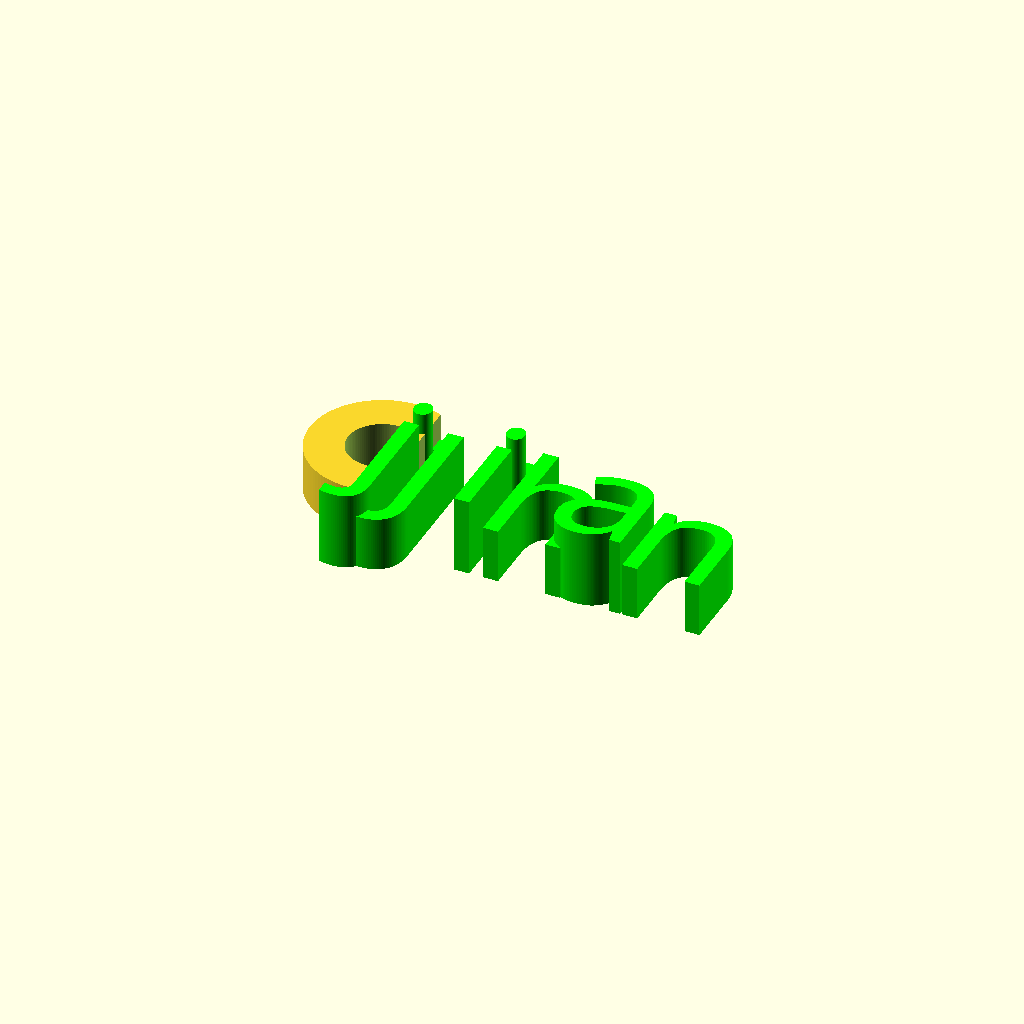
Cell 1: rendered with the file's own defaults.
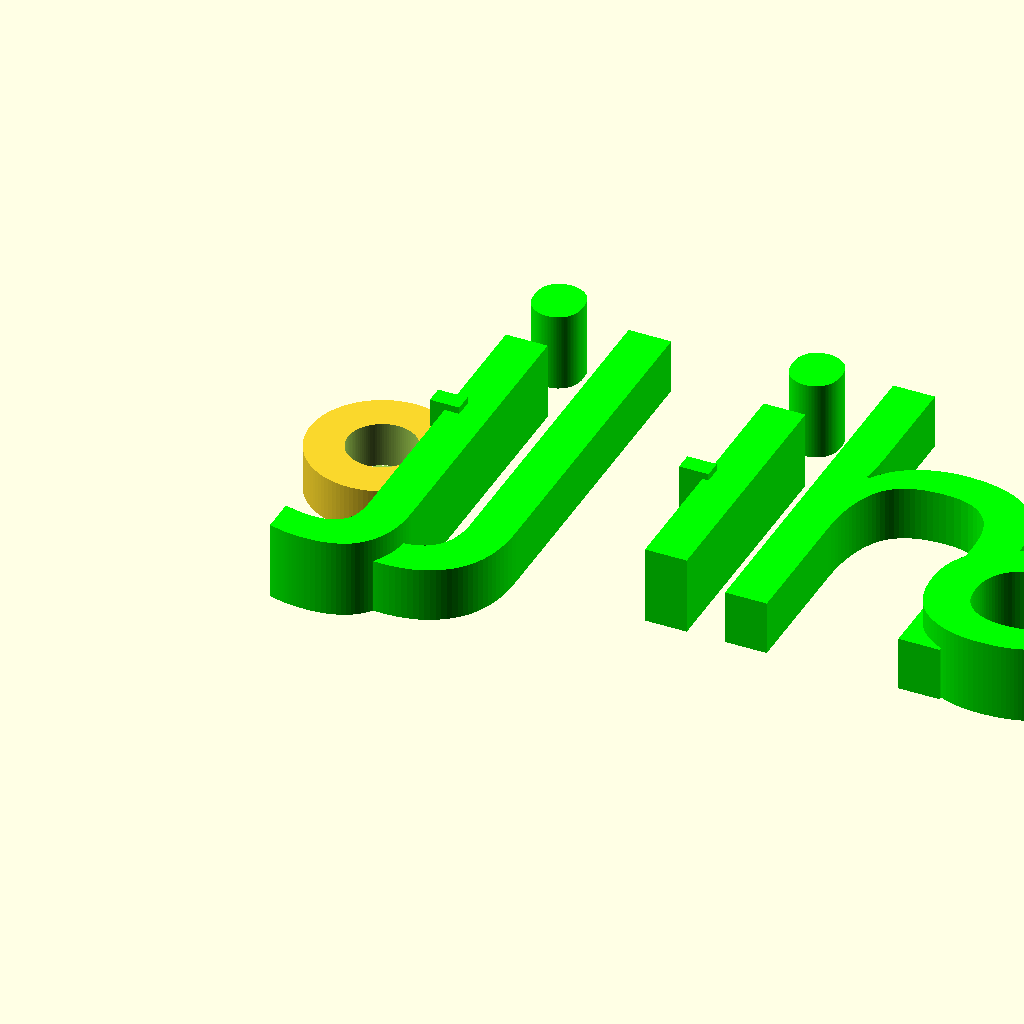
Cell 2: font_size = 50 (everything else at default).
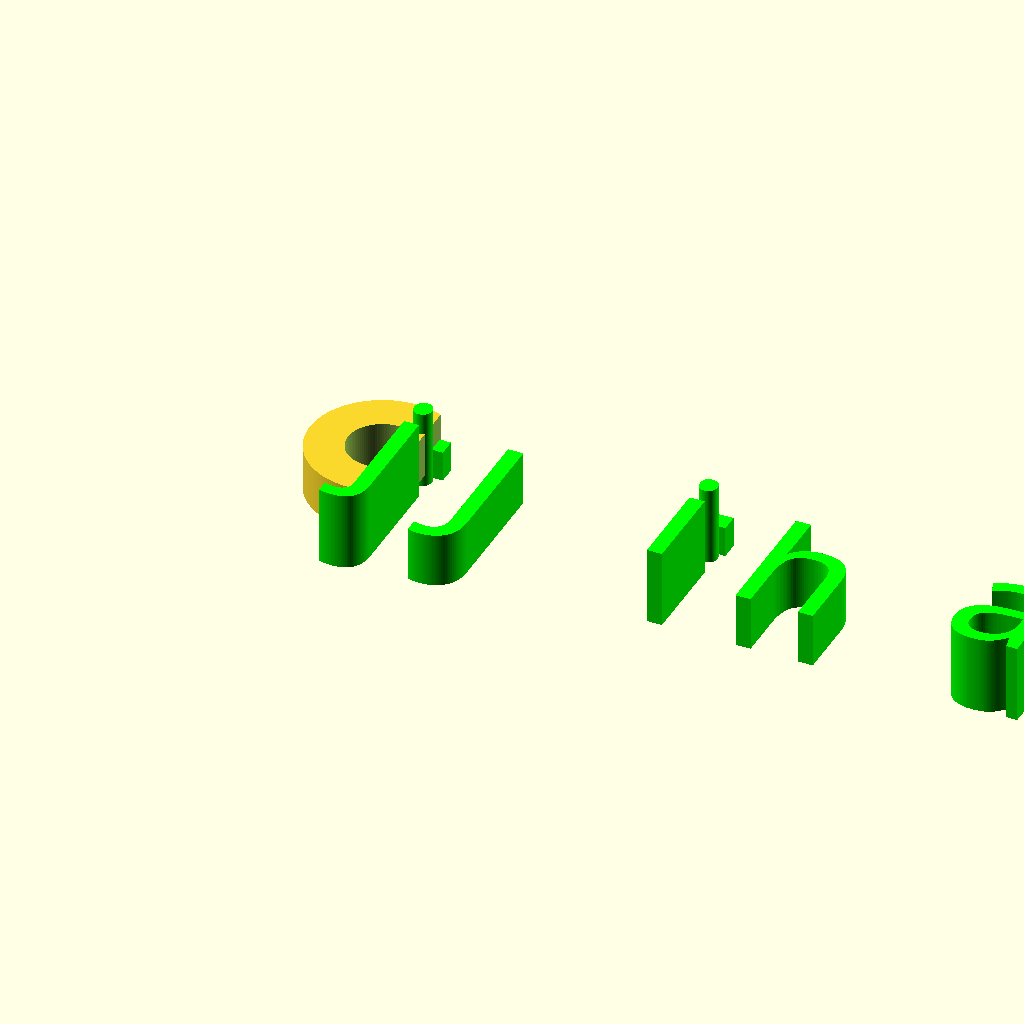
Cell 3: spacing = 2 (everything else at default).
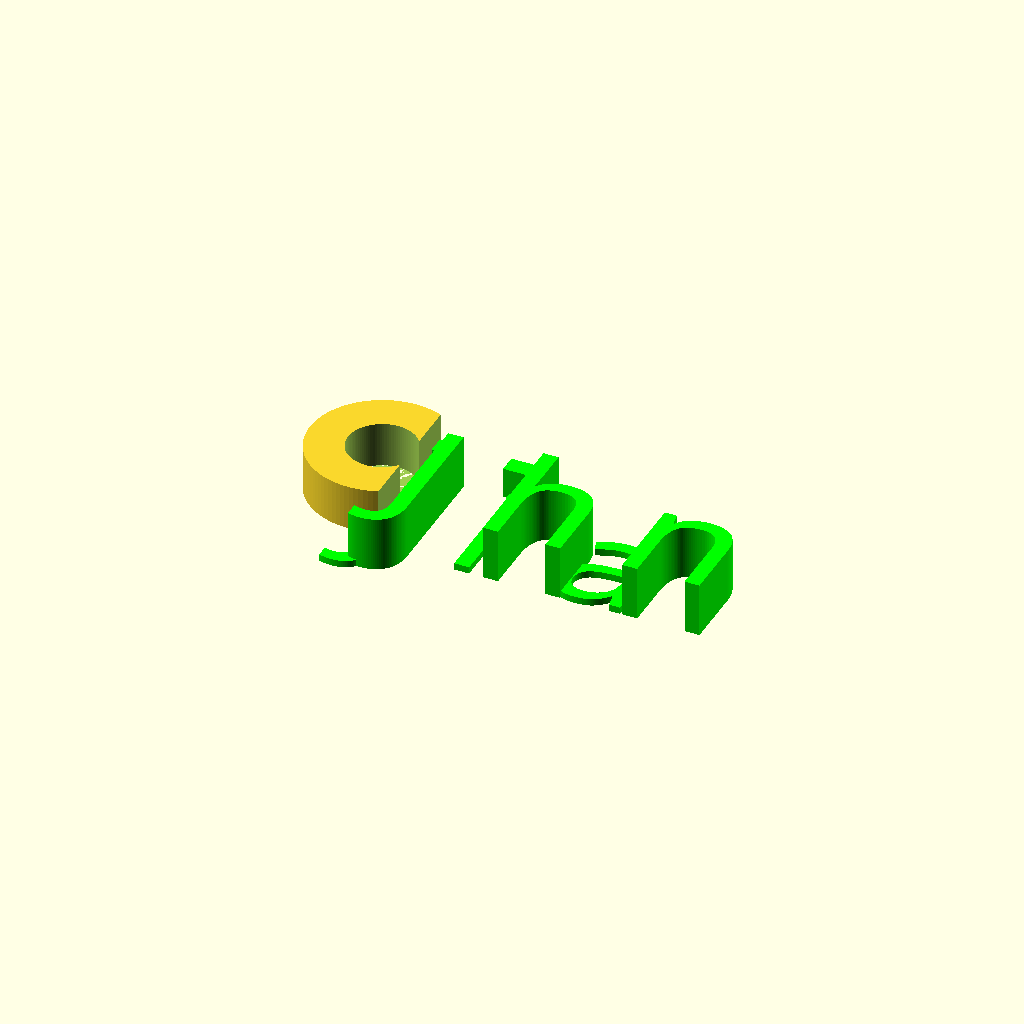
Cell 4: the same model with odd_height = 1.
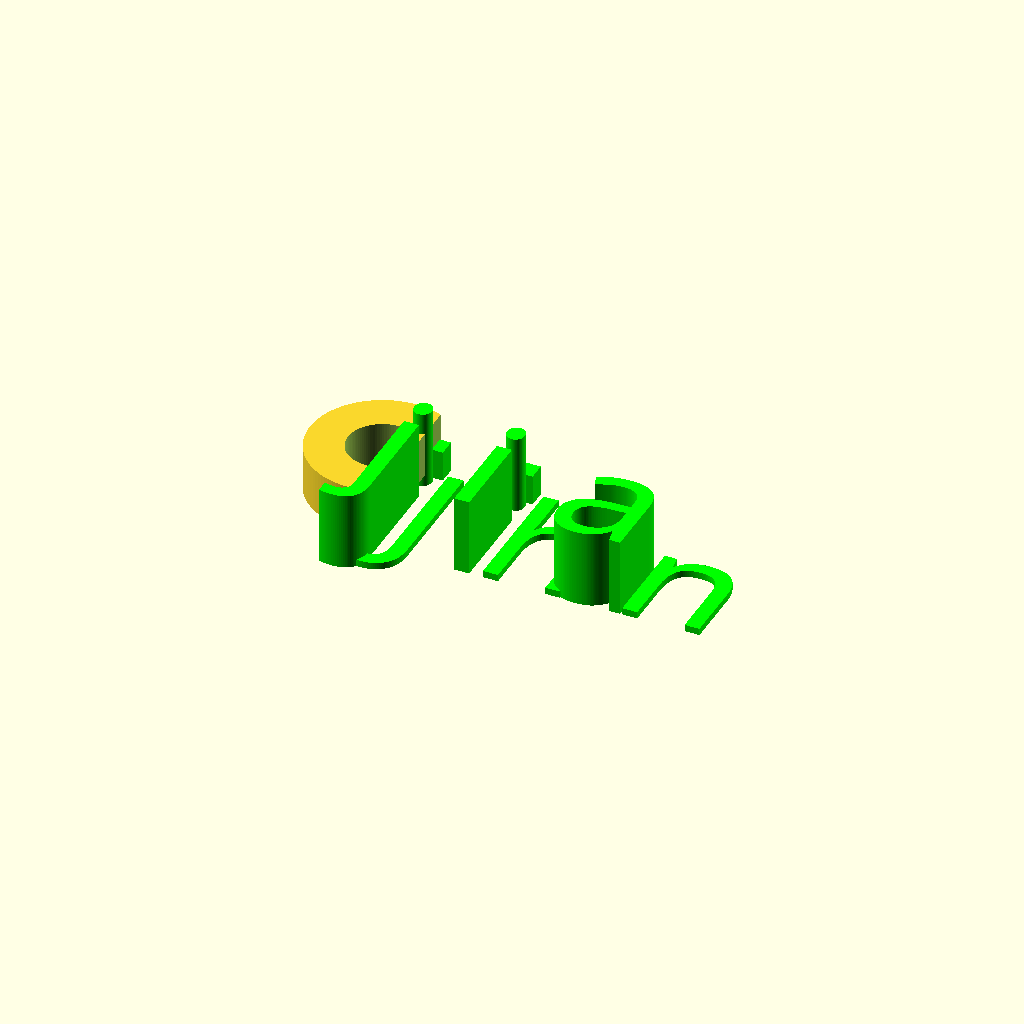
Cell 5: even_height = 1 (everything else at default).
One fixed orthographic camera (rotation 55°, 0°, 25°; colour scheme Cornfield) for every cell.
The OpenSCAD source (public/openscad/templatevmini.scad):
/* [Text] */
// Text
text = "jJihan";

/* [General Settings] */
// Font
font = "Anton"; // [Archivo Black, Bangers, Bungee, Changa One, Bebas Neue, Poppins Black]

// Font size
font_size = 18; // [5:1:50]

// Global spacing multiplier
spacing = 0.65; // [0.1:0.05:2]

// Use automatic spacing based on character width
use_auto_spacing = true; // [true,false]

/* [Colors] */
// Use single color
use_single_color = true; // [true,false]


keychainHoleSize = 4.5; // Diameter of the keychain hole
keychainHoleOffset = -2;// Offset of the keychain hole from the left
// Radius of edge, Increase to fill in gaps
r = 2;

// Box customization parameters
boxWidth = 0;      // Width of the box
boxHeight = 0;     // Height of the box
boxXOffset = 0;     // Horizontal offset for the box
boxYOffset = -30;   // Vertical offset for the box
// Color array definition
$fn = 100;
thickness = 4;
available_colors = [
    ["Red", [1, 0, 0]],
    ["Dark Red", [0.5, 0, 0]],
    ["Green", [0, 1, 0]],
    ["Dark Green", [0, 0.5, 0]],
    ["Blue", [0, 0, 1]],
    ["Dark Blue", [0, 0, 0.5]],
    ["Yellow", [1, 1, 0]],
    ["Orange", [1, 0.5, 0]],
    ["Purple", [0.5, 0, 0.5]],
    ["Pink", [1, 0.4, 0.7]],
    ["White", [1, 1, 1]],
    ["Black", [0, 0, 0]],
    ["Light Gray", [0.8, 0.8, 0.8]],
    ["Dark Gray", [0.3, 0.3, 0.3]],
    ["Turquoise", [0, 0.8, 0.8]]
];

// General color
general_color = "Green";

// Ring color
ring_color = "Green";

/* [Individual Adjustments] */
position_1  = 0;
position_2  = 0;
position_3  = 0;
position_4  = 0;
position_5  = 0;
position_6  = 0;
position_7  = 0;
position_8  = 0;
position_9  = 0;
position_10 = 0;
position_11 = 0;
position_12 = 0;

/* [Heights] */
// Height for odd letters
odd_height = 11.5; // [1:0.5:10]

// Height for even letters
even_height = 8; // [1:0.5:10]

/* [Ring] */
show_ring = true;
ring_x = -4.0;
ring_y = 0.5;
ring_height = 3;
ring_size = 8;

/* [Lowercase i Connector] */
enable_i_connector = true; // [true,false]
i_connector_width  = 4.3;  // [0.4:0.1:2]
i_connector_depth  = 2.6;  // [0.4:0.1:2]

/* ========================================================= */
/* ===================== FUNCTIONS ========================= */
/* ========================================================= */

function get_color_rgb(color_name) =
    let(c = [for(x = available_colors) if (x[0] == color_name) x[1]])
    len(c) > 0 ? c[0] : [1,1,1];

function get_height(pos) =
    (pos % 2 == 0) ? odd_height : even_height;

function get_adjustment(pos) =
    pos == 0  ? position_1  :
    pos == 1  ? position_2  :
    pos == 2  ? position_3  :
    pos == 3  ? position_4  :
    pos == 4  ? position_5  :
    pos == 5  ? position_6  :
    pos == 6  ? position_7  :
    pos == 7  ? position_8  :
    pos == 8  ? position_9  :
    pos == 9  ? position_10 :
    pos == 10 ? position_11 :
    pos == 11 ? position_12 : 0;
    
function get_cumulative_adjustment(pos) =
    pos < 0 ? 0 :
    get_cumulative_adjustment(pos - 1) + get_adjustment(pos);
// Character width heuristic
function in_string(c, s) = len(search(c, s)) > 0;

function get_letter_width(c) =
    in_string(c, 
    "I" ) ? 0.3
    : in_string(c, 
    "ilI!j|[]'.," ) ? 0.36
    : in_string(c, 
    "ft") ? 0.45
    : in_string(c, 
    "r1") ? 0.52
    : in_string(c,
    "0123456789TFE") ? 0.6
    : in_string(c,
    "zZLy") ? 0.7
    : in_string(c,
    "vxSJY") ? 0.8
    : in_string(c, 
    "w") ? 1.15
    : in_string(c, 
    "WmM@#") ? 1.35
    : in_string(c, 
    "@") ? 1.5
    : 0.87;

function get_auto_spacing(pos) =
    pos < 0 ? 0 :
    get_auto_spacing(pos - 1)
    + (font_size * spacing * get_letter_width(text[pos]));

function is_lowercase_i(c) = c == "i" || c == "j";

kerning_pairs = [
    ["AV", -0.1],
    ["VA", -0.12],
    ["AW", -0.1],
    ["WA", -0.1],
    ["AT", -0.06],
    ["TA", -0.05],
    ["AY", -0.1],
    ["Ay", -0.1],
    ["Fa", -0.08],
    ["YA", -0.1],
    ["PA", -0.09],
    ["Ve", -0.09],
    ["TT", 0.1],
    
    ["wa", 0.1],
    ["ya", -0.06],
    ["tt", 0.1],
    ["wt", 0.1],
    ["wt", 0.1],
    ["wv", 0.06],
    ["yw", -0.06],
    ["yv", -0.06],
    ["aw", -0.06],
    ["ij", -0.05],
    ["Ij", -0.05],
    ["je", -0.1],
    ["ji", -0.15],
    ["aT", -0.05],
    ["Ta", -0.05],
    ["At", -0.05],
    ["tA", -0.05],
    ["at", -0.05],
    ["ta", -0.05],
    ["ox", -0.05],
    ["xo", -0.05],
    ["Tv", -0.05],
    ["vT", -0.05],
    ["rJ", -0.13],
    ["Yx", -0.1],
    ["xY", -0.1],
    ["Yr", -0.1],
    ["YJ", -0.2],
    ["Yy", -0.1],
    ["Va", -0.1],
    ["nT", -0.12],
    ["sW", -0.12],
    ["Ag", -0.08],
    ["Tx", -0.05],
    ["xT", -0.05],
    ["Rj", -0.05],
    ["Vi", -0.08],
    ["Xy", -0.08],
    ["Yj", -0.08],
    ["vJ", -0.08],
    ["VJ", -0.08],
    ["Vj", -0.08],
    ["vj", -0.08],
    ["WJ", -0.08],
    ["st", -0.08],
    ["Wa", -0.08],
    ["To", -0.15],
    ["wJ", -0.08],
    ["YC", -0.05],
    ["CY", -0.05],
    ["YG", -0.05],
    ["GY", -0.05],
    ["LY", -0.25],
    [".T", -0.25],
    [".W", -0.25],
    [".V", -0.25],
    [".C", -0.25],
    ["r.", -0.25],
    ["e.", -0.15],
    ["Av", -0.15],
    ["cT", -0.15],
    ["y.", -0.15],
    [".J", -0.15],
    [".G", -0.15],
    ["C.", -0.1],
    [".L", -0.1],
    [".M", -0.1],
    [".H", -0.1],
    [".R", -0.1],
    ["Ke", -0.1],
    [".E", -0.1],
    [".S", -0.15],
    ["OY", -0.05],
    ["YO", -0.05],
    ["QY", -0.05],
    ["YQ", -0.05],
    ["PY", -0.05],
    ["aY", -0.1],
    ["Ya", -0.1],
    ["Yb", -0.1],
    ["cY", -0.1],
    ["Yc", -0.1],
    ["dY", -0.1],
    ["eY", -0.1],
    ["Ye", -0.15],
    ["fY", -0.08],
    ["Yg", -0.1],
    ["Ym", -0.1],
    ["nY", -0.1],
    ["Yn", -0.1],
    ["oY", -0.1],
    ["Yo", -0.1],
    ["pY", -0.1],
    ["Yp", -0.1],
    ["qY", -0.1],
    ["Yq", -0.1],
    ["sY", -0.1],
    ["Ys", -0.1],
    ["uY", -0.08],
    ["Yu", -0.08],
    ["vY", -0.08],
    ["Yv", -0.08],
    ["Yw", -0.08],
    ["Yz", -0.08],
    ["ra", -0.03],
    ["re", -0.03],
    ["rs", -0.03],
    ["rq", -0.03],
    ["Le", -0.12],
    ["Lo", -0.12],
    ["Lq", -0.12],
    ["La", -0.12],
    ["Ld", -0.12],
];

// Adjustment untuk satu posisi (non kumulatif)
function get_pair_adjustment_single(pos, i=0) =
    pos <= 0 ? 0 :
    let(pair = str(text[pos-1], text[pos]))
    (
        i >= len(kerning_pairs) ? 0 :
        pair == kerning_pairs[i][0]
            ? font_size * spacing * kerning_pairs[i][1]
            : get_pair_adjustment_single(pos, i+1)
    );

// Kerning kumulatif sampai posisi sekarang
function get_pair_adjustment(pos) =
    pos < 0 ? 0 :
    get_pair_adjustment(pos - 1)
    + get_pair_adjustment_single(pos);

function get_first_letter_offset() =
in_string(text[0], 
    "TY" ) ? -3 : 
in_string(text[0], 
    "vVy" ) ? -1 : 0;

function get_translate_j() = in_string(text[0], "J") ? 1 : 0;
function get_rotate_j() = in_string(text[0], "J") ? 20 : 0;
/* ========================================================= */
/* ===================== RENDER ============================ */
/* ========================================================= */

// Ring
// Ring 2/3 (clipped on right side)
if (show_ring) {

    ring_x_pos = -keychainHoleOffset - 2;
    ring_y_pos = 5;

translate([-1*get_translate_j(),get_translate_j(),0])
rotate([0,0,-get_rotate_j()])
    difference() {

        // Donut
        difference() {
            translate([ring_x_pos, ring_y_pos, 0.75])
                cylinder(h = ring_height, d = keychainHoleSize + 5);

            translate([ring_x_pos, ring_y_pos,  0.75])
                cylinder(h = ring_height + 0.75, d = keychainHoleSize);
        }

        // Cut right side (biar jadi 2/3)
        translate([ring_x_pos +1.8, ring_y_pos - 20, -2])
            cube([20, 40, ring_height + 4]);
    }
}

// Letters
scale([0.45, 0.45, 0.45]) 
for (i = [0 : len(text) - 1]) {

    pos_x =
    (use_auto_spacing
        ? get_auto_spacing(i - 1)
        : i * font_size * spacing)
    + get_cumulative_adjustment(i)
    + get_pair_adjustment(i);

    // Main letter
    color(get_color_rgb(general_color))
    translate([pos_x, 0, 0])
    linear_extrude(height = get_height(i))
    text(
        text[i],
        font = font,
        size = font_size,
        kerning = true
    );

    // Connector for lowercase "i"
    if (enable_i_connector && is_lowercase_i(text[i])) {

        translate([
            pos_x + font_size * (text[i] == "i" ? 0.05 : 0.075),
            18,
            0
        ])
        color(get_color_rgb(general_color))
        cube([
            i_connector_width,
            i_connector_depth,
            font_size * 0.25   // intentionally tall to reach dot
        ]);
    }
}
Parameter table extracted from the source (name, type, default, range or options):
text: string, default "jJihan"
font: string, default "Anton", options "Archivo Black", "Bangers", "Bungee", "Changa One", "Bebas Neue", "Poppins Black"
font_size: number, default 18, range 5 to 50, step 1
spacing: number, default 0.65, range 0.1 to 2, step 0.05
use_auto_spacing: bool, default true
use_single_color: bool, default true
keychainHoleSize: number, default 4.5
keychainHoleOffset: number, default -2
r: number, default 2
boxWidth: number, default 0
boxHeight: number, default 0
boxXOffset: number, default 0
boxYOffset: number, default -30
thickness: number, default 4
general_color: string, default "Green"
ring_color: string, default "Green"
position_1: number, default 0
position_2: number, default 0
position_3: number, default 0
position_4: number, default 0
position_5: number, default 0
position_6: number, default 0
position_7: number, default 0
position_8: number, default 0
position_9: number, default 0
position_10: number, default 0
position_11: number, default 0
position_12: number, default 0
odd_height: number, default 11.5, range 1 to 10, step 0.5
even_height: number, default 8, range 1 to 10, step 0.5
show_ring: bool, default true
ring_x: number, default -4
ring_y: number, default 0.5
ring_height: number, default 3
ring_size: number, default 8
enable_i_connector: bool, default true
i_connector_width: number, default 4.3, range 0.4 to 2, step 0.1
i_connector_depth: number, default 2.6, range 0.4 to 2, step 0.1
